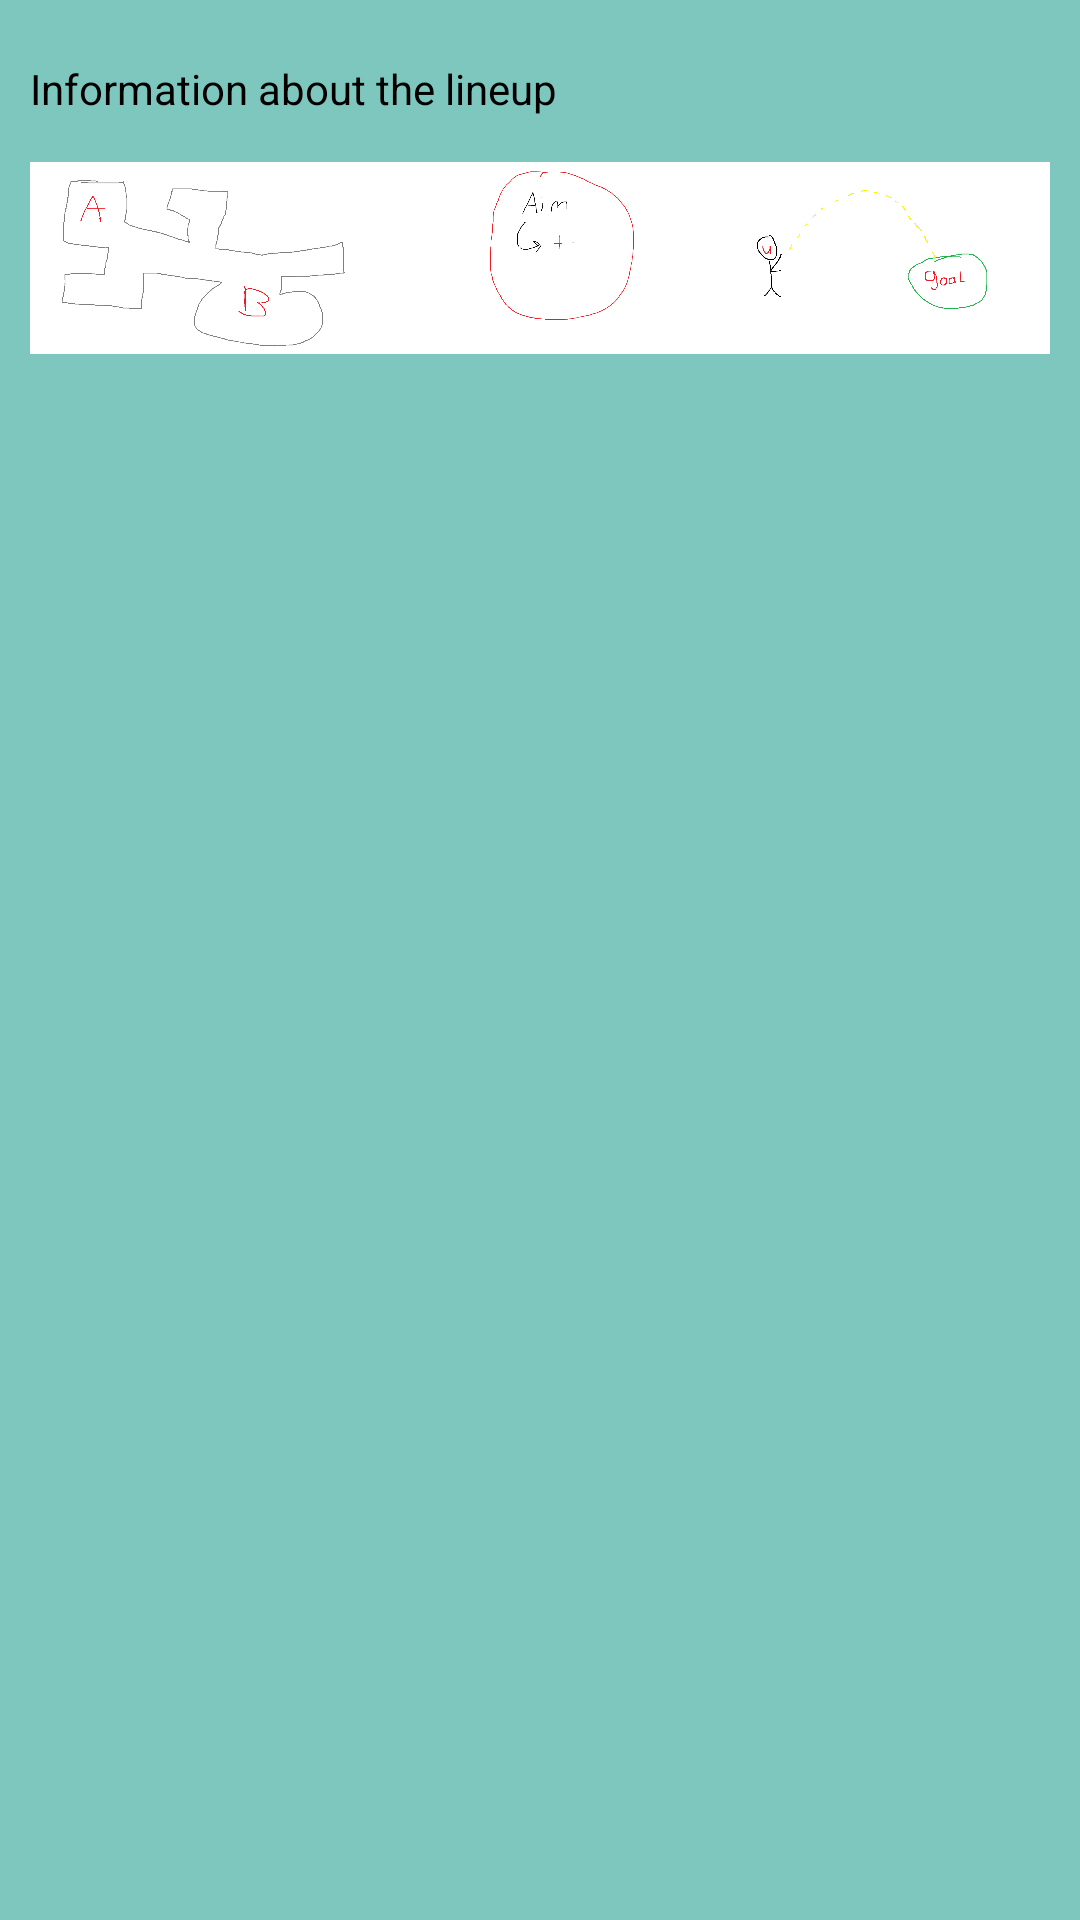

Here is an Android app screen rendered from its layout file. Give the layout XML and the strings, colors and styles it references.
<!-- AndroidManifest.xml: application theme Theme.ValorantLineups -->
<!-- res/layout/child_item_layout.xml -->
<?xml version="1.0" encoding="utf-8"?>

<LinearLayout xmlns:android="http://schemas.android.com/apk/res/android"
    android:layout_width="match_parent"
    android:layout_height="wrap_content"
    xmlns:app="http://schemas.android.com/apk/res-auto"
    android:orientation="vertical"
    android:padding="10dp"
    android:background="@color/val_teal"
    android:id="@+id/childItemFull"
    android:clickable="true">

    
    <LinearLayout
        android:layout_width="match_parent"
        android:layout_height="wrap_content"
        android:orientation="horizontal"
        android:gravity="center_vertical"> 

        
    </LinearLayout>

    
    <TextView
        android:id="@+id/description"
        android:layout_width="390dp"
        android:layout_height="wrap_content"
        android:layout_marginTop="10dp"
        android:text="Information about the lineup"
        android:textColor="@android:color/black"
        android:textSize="14sp" />

    
    <LinearLayout
        android:layout_width="match_parent"
        android:layout_height="94dp"
        android:gravity="center"
        android:orientation="horizontal">

        
        <ImageView
            android:id="@+id/image1"
            android:layout_width="0dp"
            android:layout_height="wrap_content"
            android:layout_weight="1"
            android:src="@drawable/map" />

        
        <ImageView
            android:id="@+id/image2"
            android:layout_width="0dp"
            android:layout_height="wrap_content"
            android:layout_weight="1"
            android:src="@drawable/aim" />

        
        <ImageView
            android:id="@+id/image3"
            android:layout_width="0dp"
            android:layout_height="wrap_content"
            android:layout_weight="1"
            android:src="@drawable/goal" />
    </LinearLayout>

</LinearLayout>
<!-- resources referenced by this layout -->
<resources>
  <color name="val_teal">#7EC7BE</color>
  <!-- drawable aim: png bitmap (drawable, 26562 bytes) -->
  <!-- drawable goal: png bitmap (drawable, 13110 bytes) -->
  <!-- drawable map: png bitmap (drawable, 16176 bytes) -->
  <!-- drawable star_empty: png bitmap (drawable, 15700 bytes) -->
  <style name="Theme.ValorantLineups" parent="Theme.MaterialComponents.DayNight.NoActionBar">
          
          <item name="colorPrimary">@color/val_teal</item>
          <item name="colorPrimaryVariant">@color/black</item>
          <item name="colorOnPrimary">@color/white</item>
          
          <item name="colorSecondary">@color/val_red</item>
          <item name="colorSecondaryVariant">@color/val_teal</item>
          <item name="colorOnSecondary">@color/black</item>
          
          <item name="android:statusBarColor">?attr/colorPrimaryVariant</item>
          
      </style>
  <color name="black">#FF000000</color>
  <color name="white">#FFFFFFFF</color>
  <color name="val_red">#FE4454</color>
</resources>
